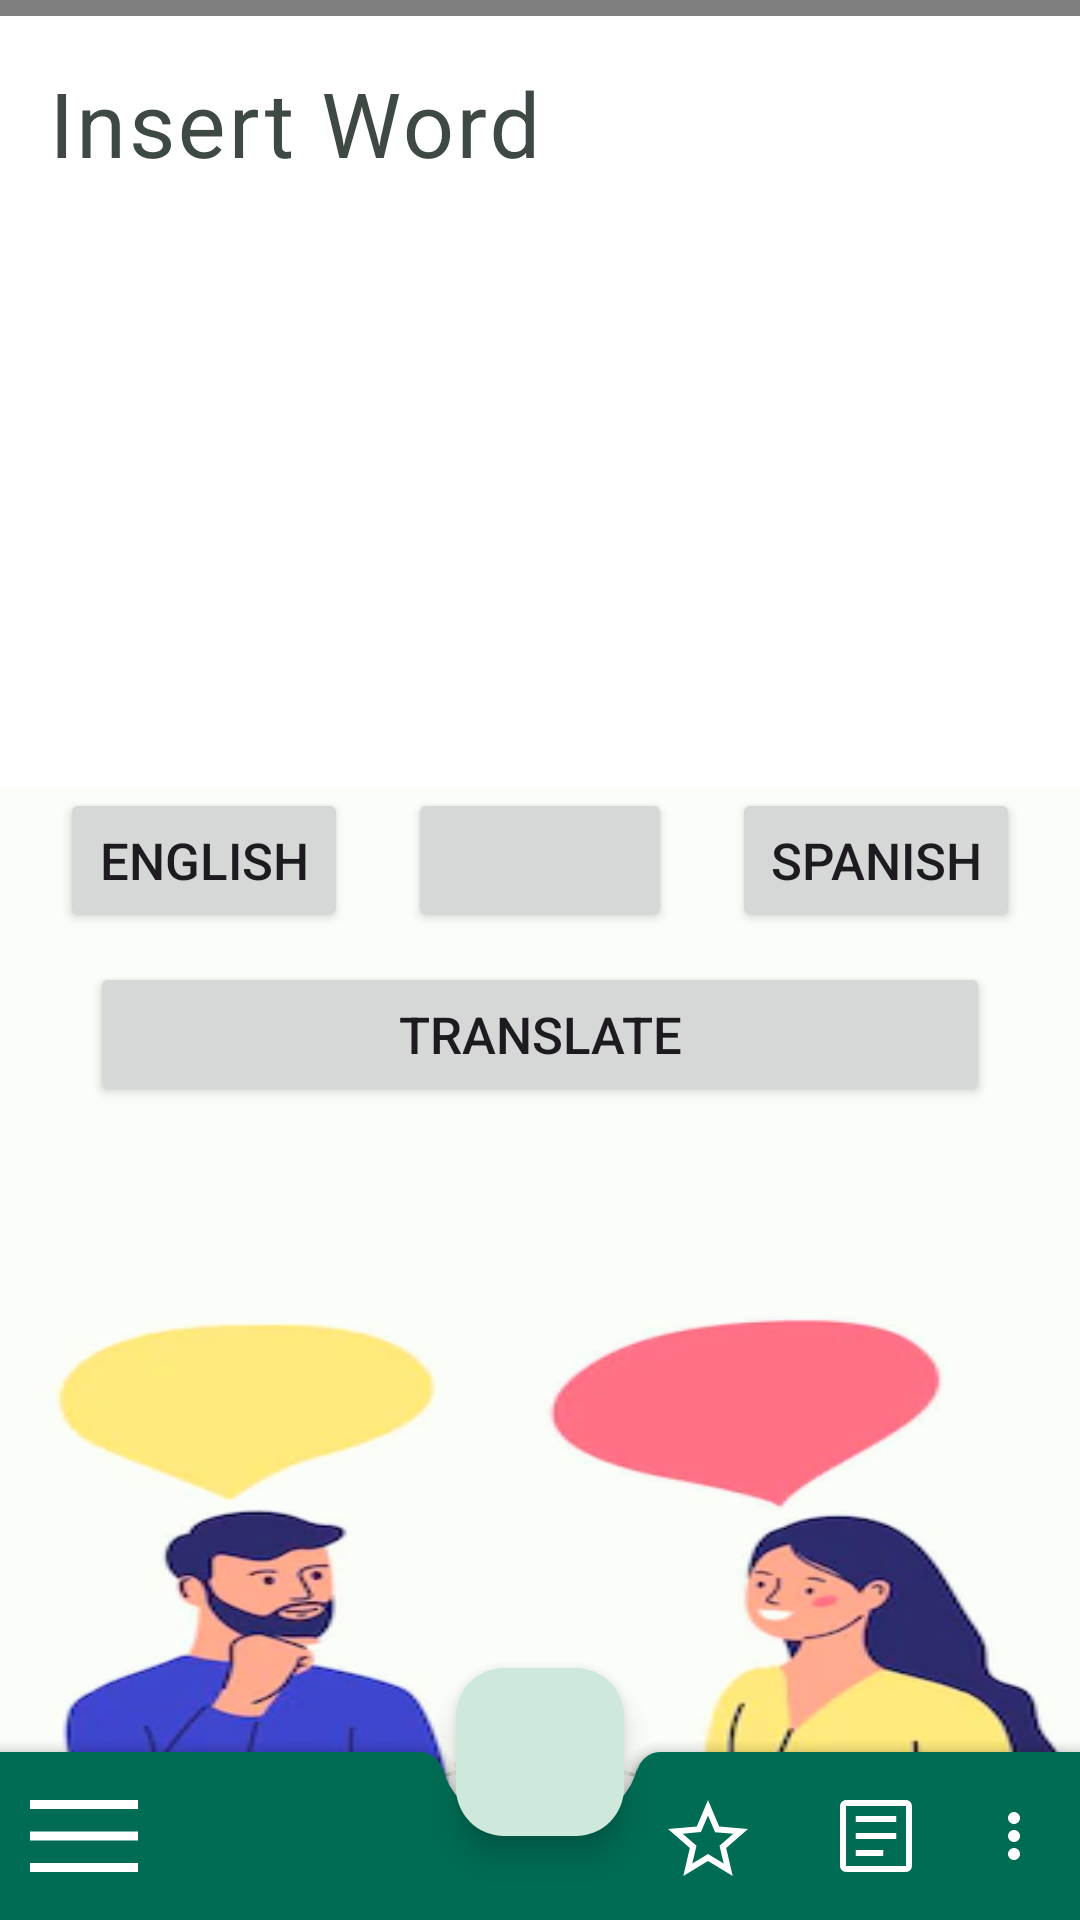

Produce the Android XML layout that renders to this screen, including the resource entries it uses.
<!-- AndroidManifest.xml: application theme Theme.ProyectoDiccionario -->
<!-- res/layout/activity_translate.xml -->
<?xml version="1.0" encoding="utf-8"?>
<androidx.drawerlayout.widget.DrawerLayout xmlns:android="http://schemas.android.com/apk/res/android"
    xmlns:app="http://schemas.android.com/apk/res-auto"
    xmlns:tools="http://schemas.android.com/tools"
    android:id="@+id/drawer_layout"
    android:layout_width="match_parent"
    android:layout_height="match_parent"
    tools:context=".TranslateActivity"
    tools:openDrawer="start">



    <androidx.coordinatorlayout.widget.CoordinatorLayout
        android:layout_width="match_parent"
        android:layout_height="match_parent">
        <LinearLayout
            android:layout_width="match_parent"
            android:layout_height="match_parent"
            android:orientation="vertical">
            <FrameLayout
                android:layout_width="match_parent"
                android:layout_height="match_parent">
        <androidx.fragment.app.FragmentContainerView
            android:id="@+id/fragment_container_view"
            android:name="androidx.navigation.fragment.NavHostFragment"
            android:layout_width="match_parent"
            android:layout_height="?attr/listPreferredItemHeightLarge"
            app:defaultNavHost="true"
            app:navGraph="@navigation/nav_graph"
            tools:ignore="FragmentTagUsage"
            />
            </FrameLayout>
        </LinearLayout>
        <LinearLayout
            android:layout_width="match_parent"
            android:layout_height="match_parent"
            android:orientation="vertical"
            tools:context=".TranslateActivity">

            <com.google.android.material.textfield.TextInputLayout
                android:layout_width="match_parent"
                android:layout_height="wrap_content"
                android:hint="@string/txt_info">

                <com.google.android.material.textfield.TextInputEditText
                    android:id="@+id/textFieldTrasn"
                    android:layout_width="match_parent"
                    android:layout_height="wrap_content"
                    android:background="@color/cardview_light_background"
                    android:inputType="textAutoComplete"
                    android:paddingBottom="200dp"
                    android:textSize="30sp" />

            </com.google.android.material.textfield.TextInputLayout>

            <LinearLayout
                android:layout_width="match_parent"
                android:layout_height="wrap_content"
                android:gravity="center"
                android:orientation="horizontal">

                <Button
                    android:id="@+id/containerButtonEn"
                    android:layout_width="0dp"
                    android:layout_height="wrap_content"
                    android:layout_marginHorizontal="20dp"
                    android:layout_weight="1"
                    android:text="@string/txt_en"
                    android:textSize="17sp" />

                <Button
                    android:id="@+id/btnChange"
                    style="@style/Widget.App.Button.OutlinedButton.IconOnly"
                    android:layout_width="wrap_content"
                    android:layout_height="wrap_content"
                    android:onClick="cambiarIdioma"
                    app:icon="@drawable/ic_baseline_compare_arrows_24"
                    app:iconSize="30dp"
                    tools:ignore="SpeakableTextPresentCheck" />

                <Button
                    android:id="@+id/containerButtonEs"
                    android:layout_width="0dp"
                    android:layout_height="wrap_content"
                    android:layout_marginHorizontal="20dp"
                    android:layout_weight="1"
                    android:text="@string/txt_es"
                    android:textSize="17sp" />
            </LinearLayout>

            <LinearLayout
                android:layout_width="match_parent"
                android:layout_height="wrap_content"
                android:layout_margin="10dp"
                android:gravity="center|top"
                android:orientation="horizontal">

                <Button
                    android:id="@+id/btnTraslate"
                    android:layout_width="0dp"
                    android:layout_height="wrap_content"
                    android:layout_marginHorizontal="20dp"
                    android:layout_weight="1"
                    android:text="@string/btn_translate"
                    android:onClick="traducir"
                    android:textSize="17sp" />
            </LinearLayout>

            <LinearLayout
                android:layout_width="match_parent"
                android:layout_height="wrap_content"
                android:layout_marginTop="60dp"
                android:background="@drawable/personas_hablando">

                <TextView
                    android:id="@+id/txtTraslate"
                    android:layout_width="0dp"
                    android:layout_height="wrap_content"
                    android:layout_weight="1"
                    android:gravity="center_horizontal"
                    android:text=" "
                    android:translationY="20dp"
                    android:textStyle="bold"
                    android:translationX="-8dp"
                    android:textSize="25dp"/>
                <ImageView
                    android:id="@+id/imgTraslate"
                    android:layout_width="0dp"
                    android:layout_height="80dp"
                    android:layout_weight="1"
                    android:gravity="center_horizontal"
                    android:translationY="5dp"
                    android:translationX="-20dp"
                    android:src="@drawable/transparencia"
                    />


            </LinearLayout>

        </LinearLayout>
        
        <androidx.core.widget.NestedScrollView
            android:layout_width="match_parent"
            android:layout_height="match_parent"
            android:clipToPadding="false"
            android:paddingBottom="100dp">

            

        </androidx.core.widget.NestedScrollView>

        <com.google.android.material.bottomappbar.BottomAppBar
            android:id="@+id/bottomAppBar"
            style="@style/Widget.MaterialComponents.BottomAppBar.Colored"
            android:layout_width="match_parent"
            android:layout_height="wrap_content"
            android:layout_gravity="bottom"
            app:hideOnScroll="true"
            app:menu="@menu/bottom_app_bar"
            app:navigationIcon="@drawable/ic_baseline_menu_24"
            app:navigationIconTint="@color/md_theme_light_onPrimary"
            />

        <com.google.android.material.floatingactionbutton.FloatingActionButton
            android:id="@+id/fab"
            android:layout_width="wrap_content"
            android:layout_height="wrap_content"
            app:backgroundTint="@color/md_theme_light_secondaryContainer"
            app:fabAnimationMode="scale"
            app:layout_anchor="@id/bottomAppBar"
            app:srcCompat="@drawable/ic_baseline_add_24" />
    </androidx.coordinatorlayout.widget.CoordinatorLayout>

    <com.google.android.material.navigation.NavigationView
        android:id="@+id/nav_view"
        android:layout_width="wrap_content"
        android:layout_height="match_parent"
        android:layout_gravity="start"
        app:headerLayout="@layout/nav_header"
        app:menu="@menu/nav_menu" />

</androidx.drawerlayout.widget.DrawerLayout>
<!-- res/layout/nav_header.xml (included above) -->
<?xml version="1.0" encoding="utf-8"?>
<LinearLayout xmlns:android="http://schemas.android.com/apk/res/android"
    android:layout_width="match_parent"
    android:layout_height="180dp"
    android:orientation="horizontal"
    android:layout_gravity="center_horizontal"
    android:padding="16dp"
    android:background="@color/md_theme_light_secondaryContainer">
    <ImageView
        android:layout_width="wrap_content"
        android:layout_height="wrap_content"
        android:src="@drawable/bilinguo_icon_trans_48px"/>
    <TextView
        android:id="@+id/txtUsuario"
        android:layout_width="wrap_content"
        android:layout_height="wrap_content"
        android:text="@string/txt_profile"
        android:textSize="25sp"
        android:layout_gravity="right|bottom"/>


</LinearLayout>
<!-- resources referenced by this layout -->
<resources>
  <color name="md_theme_light_onPrimary">#FFFFFF</color>
  <color name="md_theme_light_secondaryContainer">#CEE9DC</color>
  <!-- drawable ic_baseline_compare_arrows_24 (drawable) -->
  <vector xmlns:android="http://schemas.android.com/apk/res/android"
      android:width="48dp"
      android:height="48dp"
      android:viewportWidth="48"
      android:viewportHeight="48"
      android:tint="?attr/colorControlNormal">
      <path
          android:fillColor="@android:color/white"
          android:pathData="M15.85,40 L13.75,37.9 19.8,31.85H4V28.85H19.8L13.75,22.8L15.85,20.7L25.5,30.35ZM32.15,27.3 L22.5,17.65 32.15,8 34.25,10.1 28.2,16.15H44V19.15H28.2L34.25,25.2Z"/>
  </vector>
  <!-- drawable ic_baseline_menu_24 (drawable) -->
  <vector xmlns:android="http://schemas.android.com/apk/res/android"
      android:width="48dp"
      android:height="48dp"
      android:viewportWidth="48"
      android:viewportHeight="48"
      android:tint="?attr/colorControlNormal">
      <path
          android:fillColor="@android:color/white"
          android:pathData="M6,36V33H42V36ZM6,25.5V22.5H42V25.5ZM6,15V12H42V15Z"/>
  </vector>
  <string name="btn_translate">Translate</string>
  <string name="txt_en">English</string>
  <string name="txt_es">Spanish</string>
  <string name="txt_info">Insert Word</string>
  <string name="txt_profile">Profile</string>
  <color name="md_theme_light_primary">#006C53</color>
  <color name="md_theme_light_primaryContainer">#81F8D1</color>
  <color name="md_theme_light_onPrimaryContainer">#002117</color>
  <color name="md_theme_light_secondary">#4C635A</color>
  <color name="md_theme_light_onSecondary">#FFFFFF</color>
  <color name="md_theme_light_onSecondaryContainer">#082018</color>
  <color name="md_theme_light_tertiary">#406376</color>
  <color name="md_theme_light_onTertiary">#FFFFFF</color>
  <color name="md_theme_light_tertiaryContainer">#C3E8FE</color>
  <color name="md_theme_light_onTertiaryContainer">#001E2B</color>
  <color name="md_theme_light_error">#BA1A1A</color>
  <color name="md_theme_light_errorContainer">#FFDAD6</color>
  <color name="md_theme_light_onError">#FFFFFF</color>
  <color name="md_theme_light_onErrorContainer">#410002</color>
  <color name="md_theme_light_background">#FBFDF9</color>
  <color name="md_theme_light_onBackground">#191C1B</color>
  <color name="md_theme_light_surface">#FBFDF9</color>
  <color name="md_theme_light_onSurface">#191C1B</color>
  <color name="md_theme_light_surfaceVariant">#DBE5DF</color>
  <color name="md_theme_light_onSurfaceVariant">#3F4944</color>
  <color name="md_theme_light_outline">#707974</color>
  <color name="md_theme_light_inverseOnSurface">#EFF1EE</color>
  <color name="md_theme_light_inverseSurface">#2E312F</color>
  <color name="md_theme_light_inversePrimary">#63DBB5</color>
</resources>
